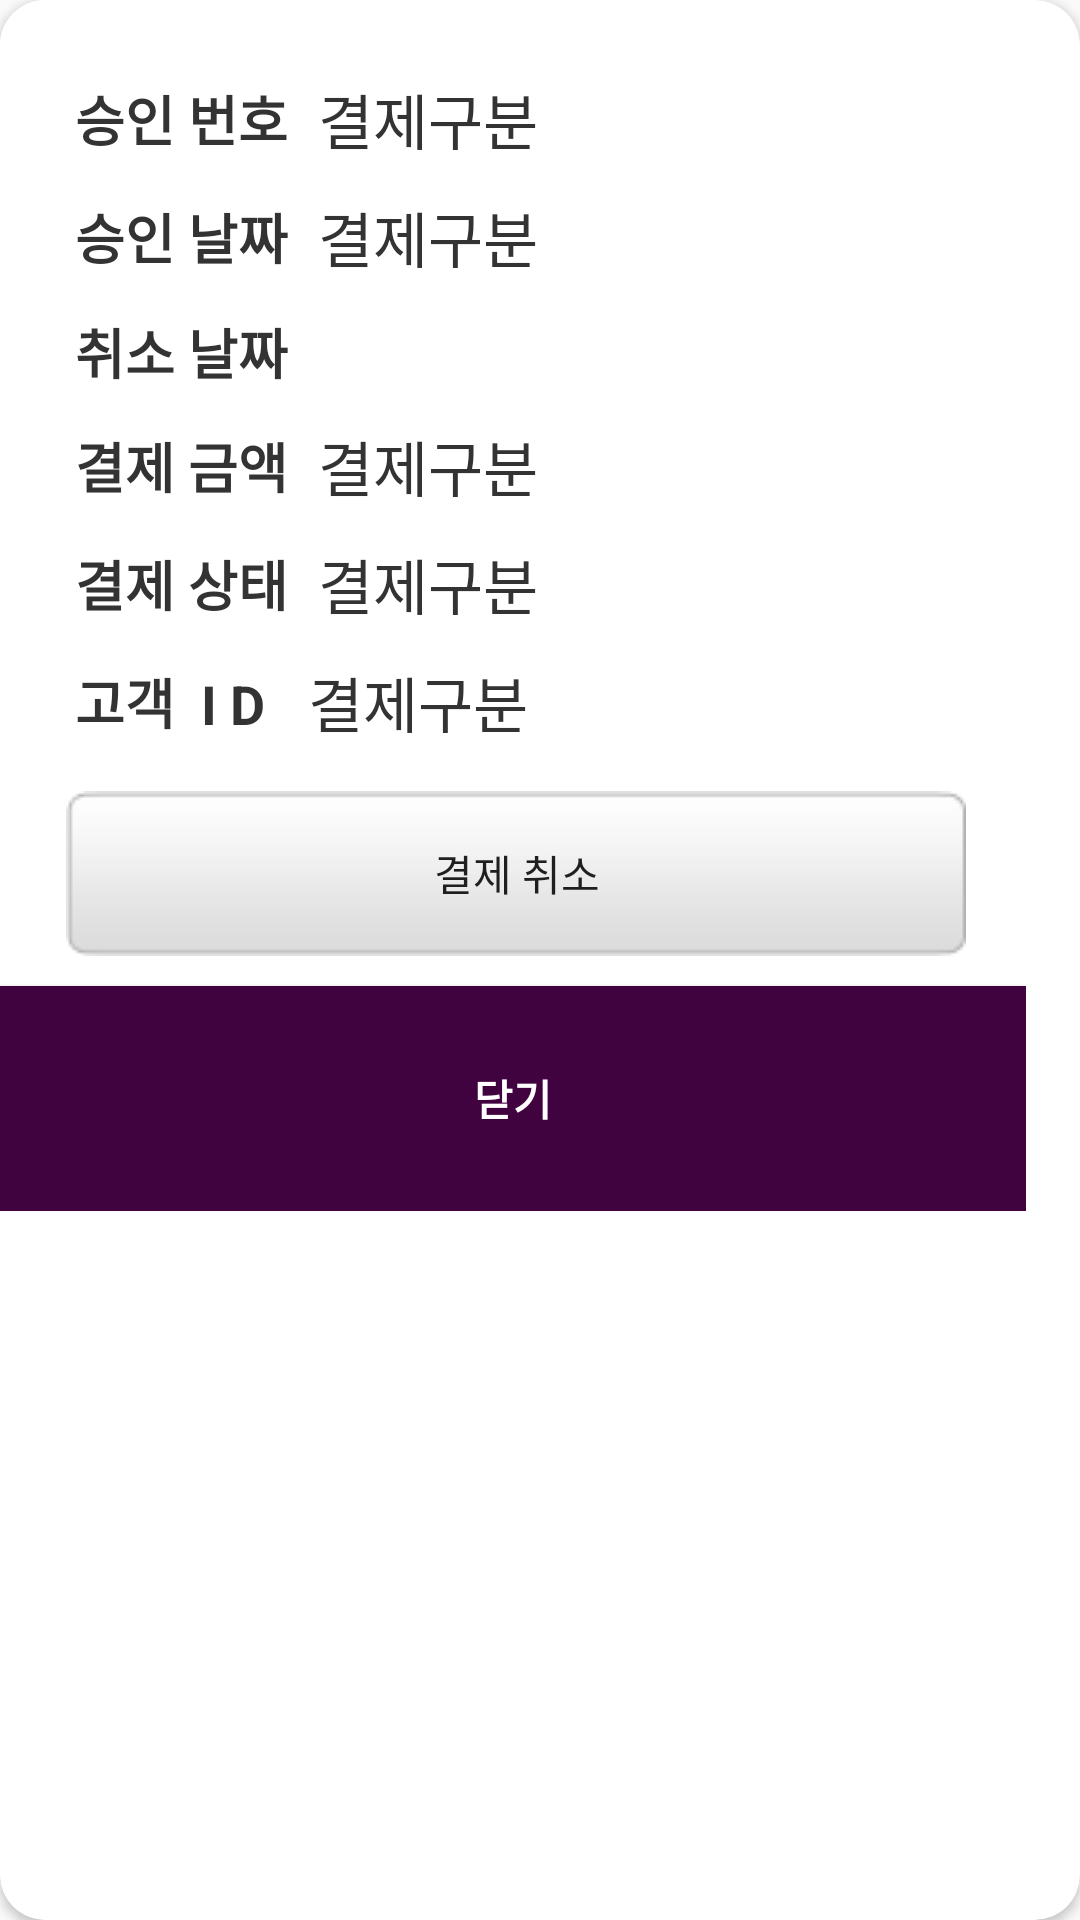

Reconstruct the res/layout file that produces this screen, plus the resources it refers to.
<!-- AndroidManifest.xml: application theme Theme.Norder -->
<!-- res/layout/dialog_pay_detail.xml -->
<?xml version="1.0" encoding="utf-8"?>
<androidx.cardview.widget.CardView xmlns:android="http://schemas.android.com/apk/res/android"
    xmlns:app="http://schemas.android.com/apk/res-auto"
    android:layout_width="wrap_content"
    android:layout_height="wrap_content"
    android:layout_gravity="center"
    app:cardCornerRadius="15dp">

    <RelativeLayout
        android:layout_width="wrap_content"
        android:layout_height="wrap_content"
        android:background="#ffffff">

        <LinearLayout
            android:id="@+id/lay1"
            android:layout_width="wrap_content"
            android:layout_height="wrap_content"
            android:paddingTop="20dp"
            android:paddingStart="20dp"
            android:paddingEnd="20dp"
            android:layout_marginBottom="10dp"
            android:gravity="left"
            android:orientation="vertical">

            <LinearLayout
                android:layout_width="wrap_content"
                android:layout_height="wrap_content"
                android:gravity="center"
                android:orientation="horizontal"
                android:padding="5dp">

                <TextView

                    android:layout_width="wrap_content"
                    android:layout_height="wrap_content"
                    android:layout_marginEnd="10dp"
                    android:text="승인 번호"
                    android:textColor="#333333"
                    android:textSize="18sp"
                    android:textStyle="bold" />

                <TextView
                    android:id="@+id/txt_aprnum"
                    android:layout_width="wrap_content"
                    android:layout_height="wrap_content"
                    android:text="결제구분"
                    android:textColor="#333333"
                    android:textSize="20sp" />

            </LinearLayout>

            <LinearLayout
                android:layout_width="wrap_content"
                android:layout_height="wrap_content"
                android:gravity="center"
                android:orientation="horizontal"
                android:padding="5dp">

                <TextView
                    android:layout_width="wrap_content"
                    android:layout_height="wrap_content"
                    android:layout_marginEnd="10dp"
                    android:text="승인 날짜"
                    android:textColor="#333333"
                    android:textSize="18sp"
                    android:textStyle="bold" />

                <TextView
                    android:id="@+id/txt_aprdat"
                    android:layout_width="wrap_content"
                    android:layout_height="wrap_content"
                    android:text="결제구분"
                    android:textColor="#333333"
                    android:textSize="20sp" />

            </LinearLayout>

            <LinearLayout
                android:id="@+id/lay_cnldat"
                android:layout_width="wrap_content"
                android:layout_height="wrap_content"
                android:gravity="center"
                android:orientation="horizontal"
                android:padding="5dp">

                <TextView
                    android:layout_width="wrap_content"
                    android:layout_height="wrap_content"
                    android:layout_marginEnd="10dp"
                    android:text="취소 날짜"
                    android:textColor="#333333"
                    android:textSize="18sp"
                    android:textStyle="bold" />

                <TextView
                    android:id="@+id/txt_cnldat"
                    android:layout_width="wrap_content"
                    android:layout_height="wrap_content"
                    android:text=""
                    android:textColor="#333333"
                    android:textSize="20sp" />

            </LinearLayout>

            <LinearLayout
                android:layout_width="wrap_content"
                android:layout_height="wrap_content"
                android:gravity="center"
                android:orientation="horizontal"
                android:padding="5dp">

                <TextView
                    android:layout_width="wrap_content"
                    android:layout_height="wrap_content"
                    android:layout_marginEnd="10dp"
                    android:text="결제 금액"
                    android:textColor="#333333"
                    android:textSize="18sp"
                    android:textStyle="bold" />

                <TextView
                    android:id="@+id/txt_apramt"
                    android:layout_width="wrap_content"
                    android:layout_height="wrap_content"
                    android:text="결제구분"
                    android:textColor="#333333"
                    android:textSize="20sp" />

            </LinearLayout>


            <LinearLayout
                android:layout_width="wrap_content"
                android:layout_height="wrap_content"
                android:gravity="center"
                android:orientation="horizontal"
                android:padding="5dp">

                <TextView
                    android:layout_width="wrap_content"
                    android:layout_height="wrap_content"
                    android:layout_marginEnd="10dp"
                    android:text="결제 상태"
                    android:textColor="#333333"
                    android:textSize="18sp"
                    android:textStyle="bold" />

                <TextView
                    android:id="@+id/txt_rctcod"
                    android:layout_width="wrap_content"
                    android:layout_height="wrap_content"
                    android:text="결제구분"
                    android:textColor="#333333"
                    android:textSize="20sp" />

            </LinearLayout>

            <LinearLayout
                android:layout_width="wrap_content"
                android:layout_height="wrap_content"
                android:gravity="center"
                android:orientation="horizontal"
                android:padding="5dp">

                <TextView
                    android:id="@+id/txt_regusr_name"
                    android:layout_width="wrap_content"
                    android:layout_height="wrap_content"
                    android:layout_marginEnd="10dp"
                    android:text="고객  I D "
                    android:textColor="#333333"
                    android:textSize="18sp"
                    android:textStyle="bold" />

                <TextView
                    android:id="@+id/txt_regusr"
                    android:layout_width="wrap_content"
                    android:layout_height="wrap_content"
                    android:text="결제구분"
                    android:textColor="#333333"
                    android:textSize="20sp" />

            </LinearLayout>


            <Button
                android:id="@+id/btn_paydetail"
                android:layout_width="300dp"
                android:layout_height="wrap_content"
                android:layout_marginLeft="2dp"
                android:layout_marginTop="10dp"
                android:layout_weight="1"
                android:background="@drawable/btn_white"
                android:minHeight="50dp"
                android:text="결제 취소" />

        </LinearLayout>

        <Button
            android:id="@+id/btn_close"
            android:layout_width="wrap_content"
            android:layout_height="75dp"
            android:layout_alignStart="@id/lay1"
            android:layout_alignEnd="@id/lay1"
            android:background="@color/sgreen"
            android:text="닫기"
            android:textColor="#ffffff"
            android:layout_below="@id/lay1"
            android:textStyle="bold" />
    </RelativeLayout>

</androidx.cardview.widget.CardView>
<!-- resources referenced by this layout -->
<resources>
  <color name="sgreen">#40033F</color>
  <!-- drawable btn_white (drawable) -->
  <?xml version="1.0" encoding="utf-8"?>
  <selector xmlns:android="http://schemas.android.com/apk/res/android">
      <item android:state_pressed="true" android:drawable="@drawable/btn_white02" />
      <item android:drawable="@drawable/btn_white01" />
  </selector>
  <style name="Theme.Norder" parent="Theme.AppCompat.DayNight">
          
          <item name="colorPrimary">@color/purple_500</item>
          <item name="colorPrimaryVariant">@color/purple_700</item>
          <item name="colorOnPrimary">@color/white</item>
          
          <item name="colorSecondary">@color/teal_200</item>
          <item name="colorSecondaryVariant">@color/teal_700</item>
          <item name="colorOnSecondary">@color/black</item>
          
          <item name="android:statusBarColor">?attr/colorPrimaryVariant</item>
          
          <item name="windowActionBar">false</item>
          <item name="windowNoTitle">true</item>
          <item name="android:windowFullscreen">true</item>
      </style>
  <color name="purple_500">#FF6200EE</color>
  <color name="purple_700">#FF3700B3</color>
  <color name="white">#FFFFFFFF</color>
  <color name="teal_200">#FF03DAC5</color>
  <color name="teal_700">#FF018786</color>
  <color name="black">#FF000000</color>
</resources>
